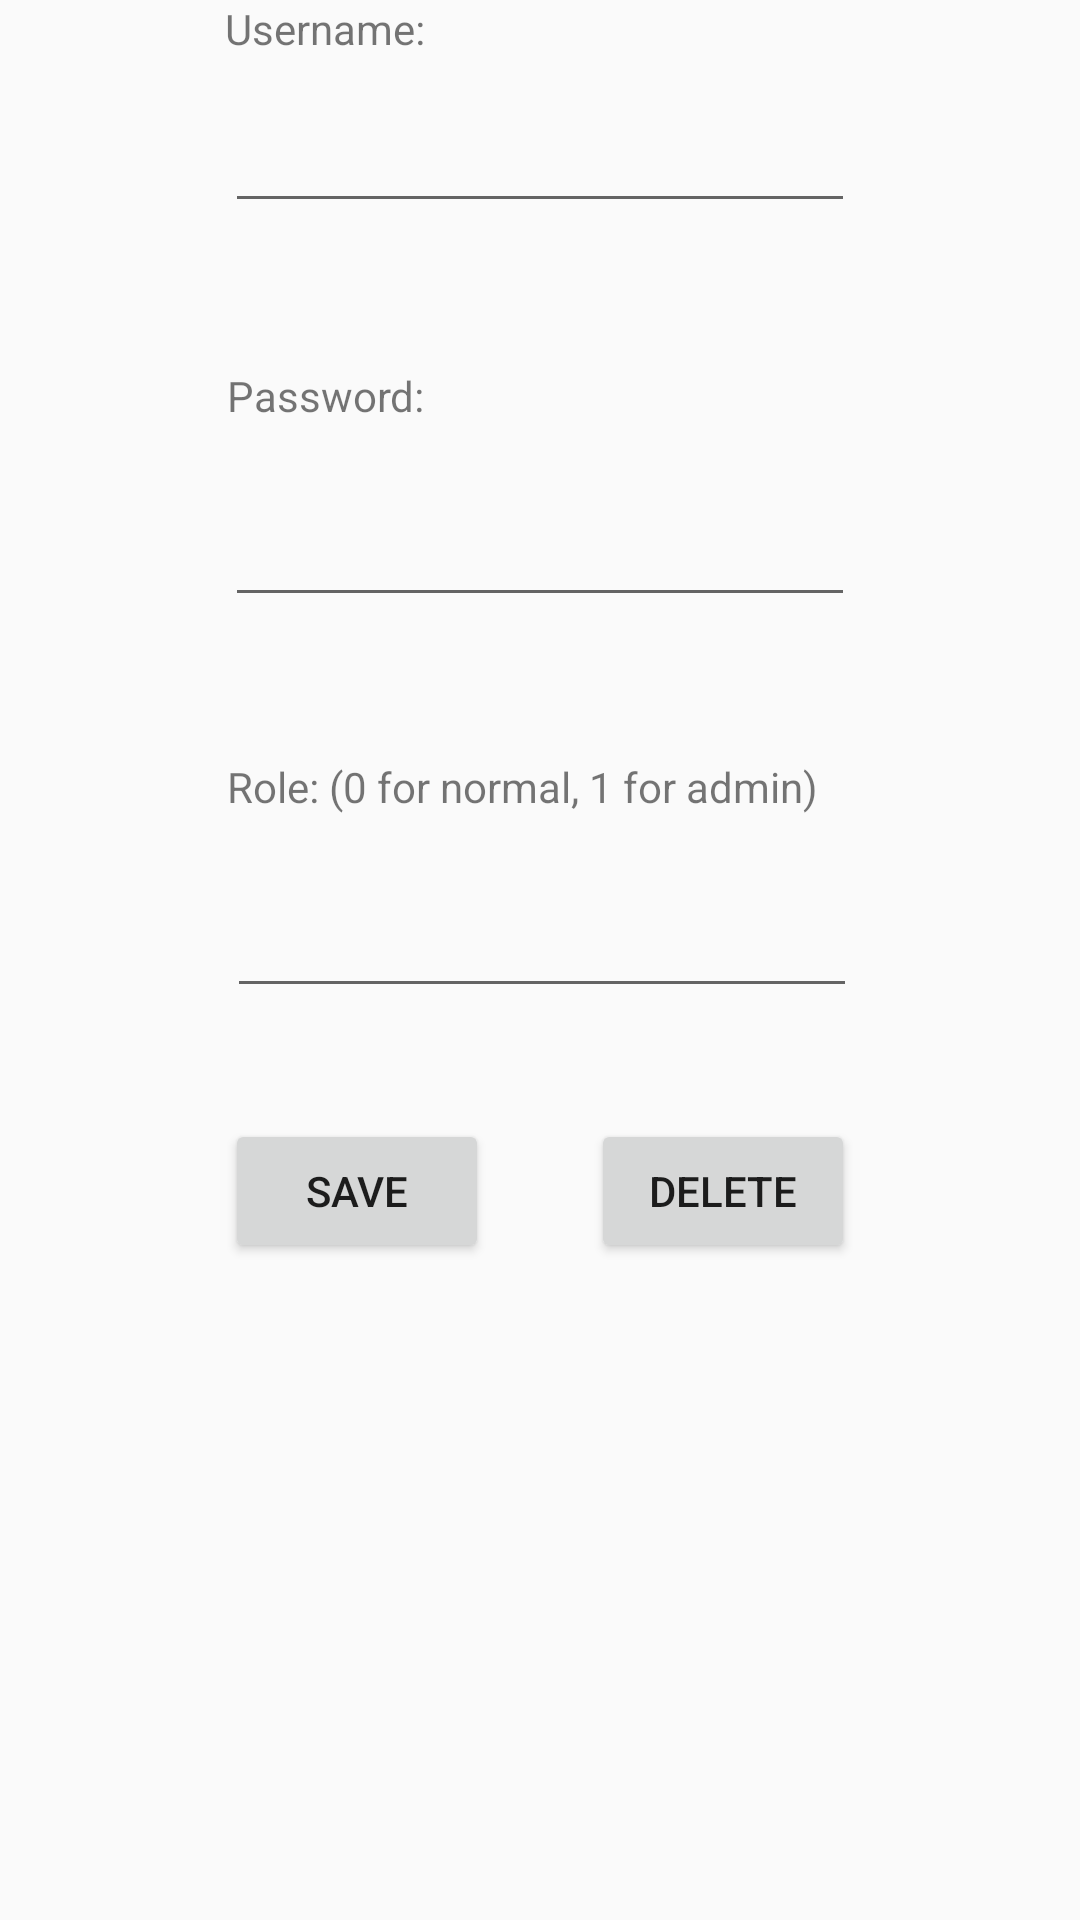

Layout XML and referenced resources for this Android screen:
<!-- AndroidManifest.xml: application theme AppTheme -->
<!-- res/layout/activity_edit_user.xml -->
<?xml version="1.0" encoding="utf-8"?>
<RelativeLayout xmlns:android="http://schemas.android.com/apk/res/android"
    xmlns:app="http://schemas.android.com/apk/res-auto"
    xmlns:tools="http://schemas.android.com/tools"
    android:layout_width="match_parent"
    android:layout_height="match_parent"
    android:paddingBottom="@dimen/activity_vertical_margin"
    android:paddingLeft="@dimen/activity_horizontal_margin"
    android:paddingRight="@dimen/activity_horizontal_margin"
    android:paddingTop="@dimen/activity_vertical_margin"
    android:label="Edit or Delete User"
    tools:context="com.teamhub.utd.hub.EditUserActivity"
    tools:layout_editor_absoluteY="81dp"
    tools:layout_editor_absoluteX="0dp">


    <TextView
        android:id="@+id/textView"
        android:layout_width="wrap_content"
        android:layout_height="wrap_content"
        android:text="Username:"
        android:layout_alignParentTop="true"
        android:layout_alignStart="@+id/username" />

    <EditText
        android:id="@+id/username"
        android:layout_width="wrap_content"
        android:layout_height="wrap_content"
        android:layout_below="@+id/textView"
        android:layout_centerHorizontal="true"
        android:layout_marginTop="14dp"
        android:ems="10"
        android:inputType="textPersonName" />

    <TextView
        android:id="@+id/textView2"
        android:layout_width="wrap_content"
        android:layout_height="wrap_content"
        android:layout_alignEnd="@+id/textView"
        android:layout_below="@+id/username"
        android:layout_marginTop="48dp"
        android:text="Password:" />

    <EditText
        android:id="@+id/password"
        android:layout_width="wrap_content"
        android:layout_height="wrap_content"
        android:layout_alignEnd="@+id/username"
        android:layout_below="@+id/textView2"
        android:layout_marginTop="23dp"
        android:ems="10"
        android:inputType="textPassword" />

    <TextView
        android:id="@+id/textView3"
        android:layout_width="wrap_content"
        android:layout_height="wrap_content"
        android:layout_marginTop="47dp"
        android:text="Role: (0 for normal, 1 for admin)"
        android:layout_below="@+id/password"
        android:layout_alignStart="@+id/textView2" />

    <EditText
        android:id="@+id/role"
        android:layout_width="wrap_content"
        android:layout_height="wrap_content"
        android:layout_alignStart="@+id/textView3"
        android:layout_below="@+id/textView3"
        android:layout_marginTop="23dp"
        android:ems="10"
        android:inputType="phone"
        android:maxLength="1"/>

    <Button
        android:id="@+id/saveButton"
        android:layout_width="wrap_content"
        android:layout_height="wrap_content"
        android:layout_alignStart="@+id/password"
        android:layout_below="@+id/role"
        android:layout_marginTop="37dp"
        android:text="Save" />

    <Button
        android:id="@+id/deleteButton"
        android:layout_width="wrap_content"
        android:layout_height="wrap_content"
        android:layout_alignEnd="@+id/password"
        android:layout_alignTop="@+id/saveButton"
        android:text="Delete" />
</RelativeLayout>
<!-- resources referenced by this layout -->
<resources>
  <style name="AppTheme" parent="Theme.AppCompat.Light.DarkActionBar">
          
          <item name="colorPrimary">@color/colorPrimary</item>
          <item name="colorPrimaryDark">@color/colorPrimaryDark</item>
          <item name="colorAccent">@color/colorAccent</item>
      </style>
  <color name="colorPrimary">#1b97fa</color>
  <color name="colorPrimaryDark">#4494f5</color>
  <color name="colorAccent">#ff4096</color>
</resources>
